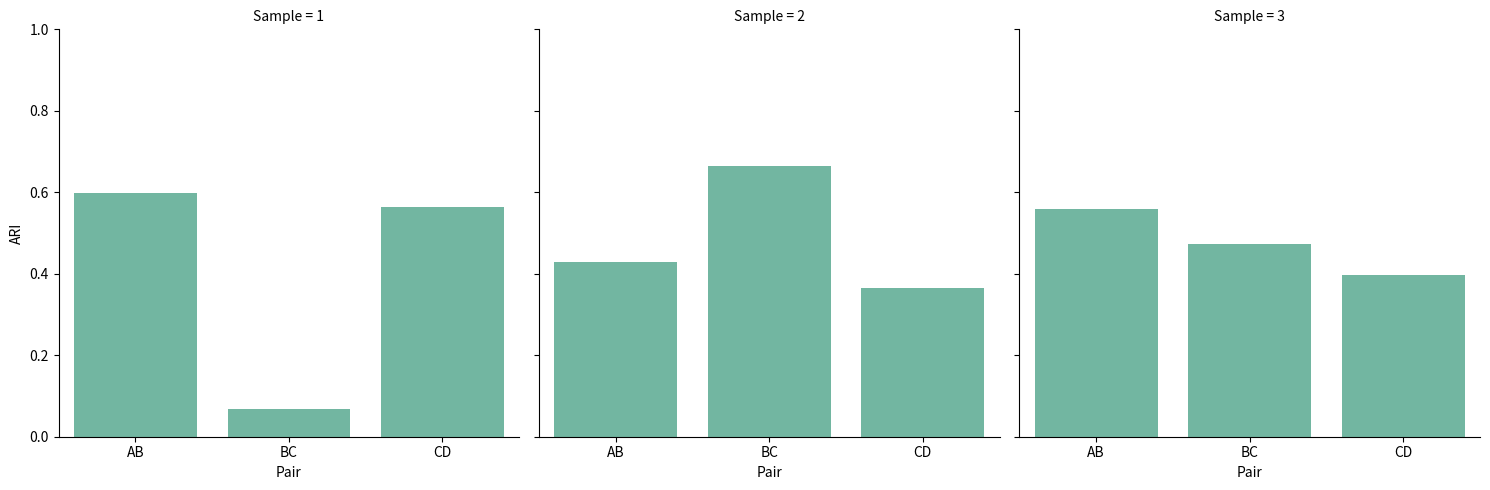

Write the Python code that produced this figure.
import pandas as pd
import seaborn as sns
import matplotlib.pyplot as plt




res_df = pd.DataFrame(columns=['Sample','Pair','Kind', 'ARI'])


res_df.loc[len(res_df)] = [1, 'AB', 'PASTE2', 0.5982726987358716]
res_df.loc[len(res_df)] = [1, 'BC', 'PASTE2', 0.06780848340640959]
res_df.loc[len(res_df)] = [1, 'CD', 'PASTE2', 0.5650396516478512]
res_df.loc[len(res_df)] = [2, 'AB', 'PASTE2', 0.428116044914222]
res_df.loc[len(res_df)] = [2, 'BC', 'PASTE2', 0.6637812938623632]
res_df.loc[len(res_df)] = [2, 'CD', 'PASTE2', 0.36385628822237787]
res_df.loc[len(res_df)] = [3, 'AB', 'PASTE2', 0.5587703813466455]
res_df.loc[len(res_df)] = [3, 'BC', 'PASTE2', 0.4724182915603778]
res_df.loc[len(res_df)] = [3, 'CD', 'PASTE2', 0.39816624188317135]


g = sns.catplot(x="Pair", y="ARI", hue='Kind', col="Sample",data=res_df,kind="bar", ci=None, aspect=1,legend=False,
                palette=sns.color_palette("Set2")[:1]+sns.color_palette("Set2")[2:3]+sns.color_palette("Set2")[4:6],hue_order=['PASTE2'])
g.set_axis_labels("Pair", "ARI").set(ylim=(0, 1))

plt.show()